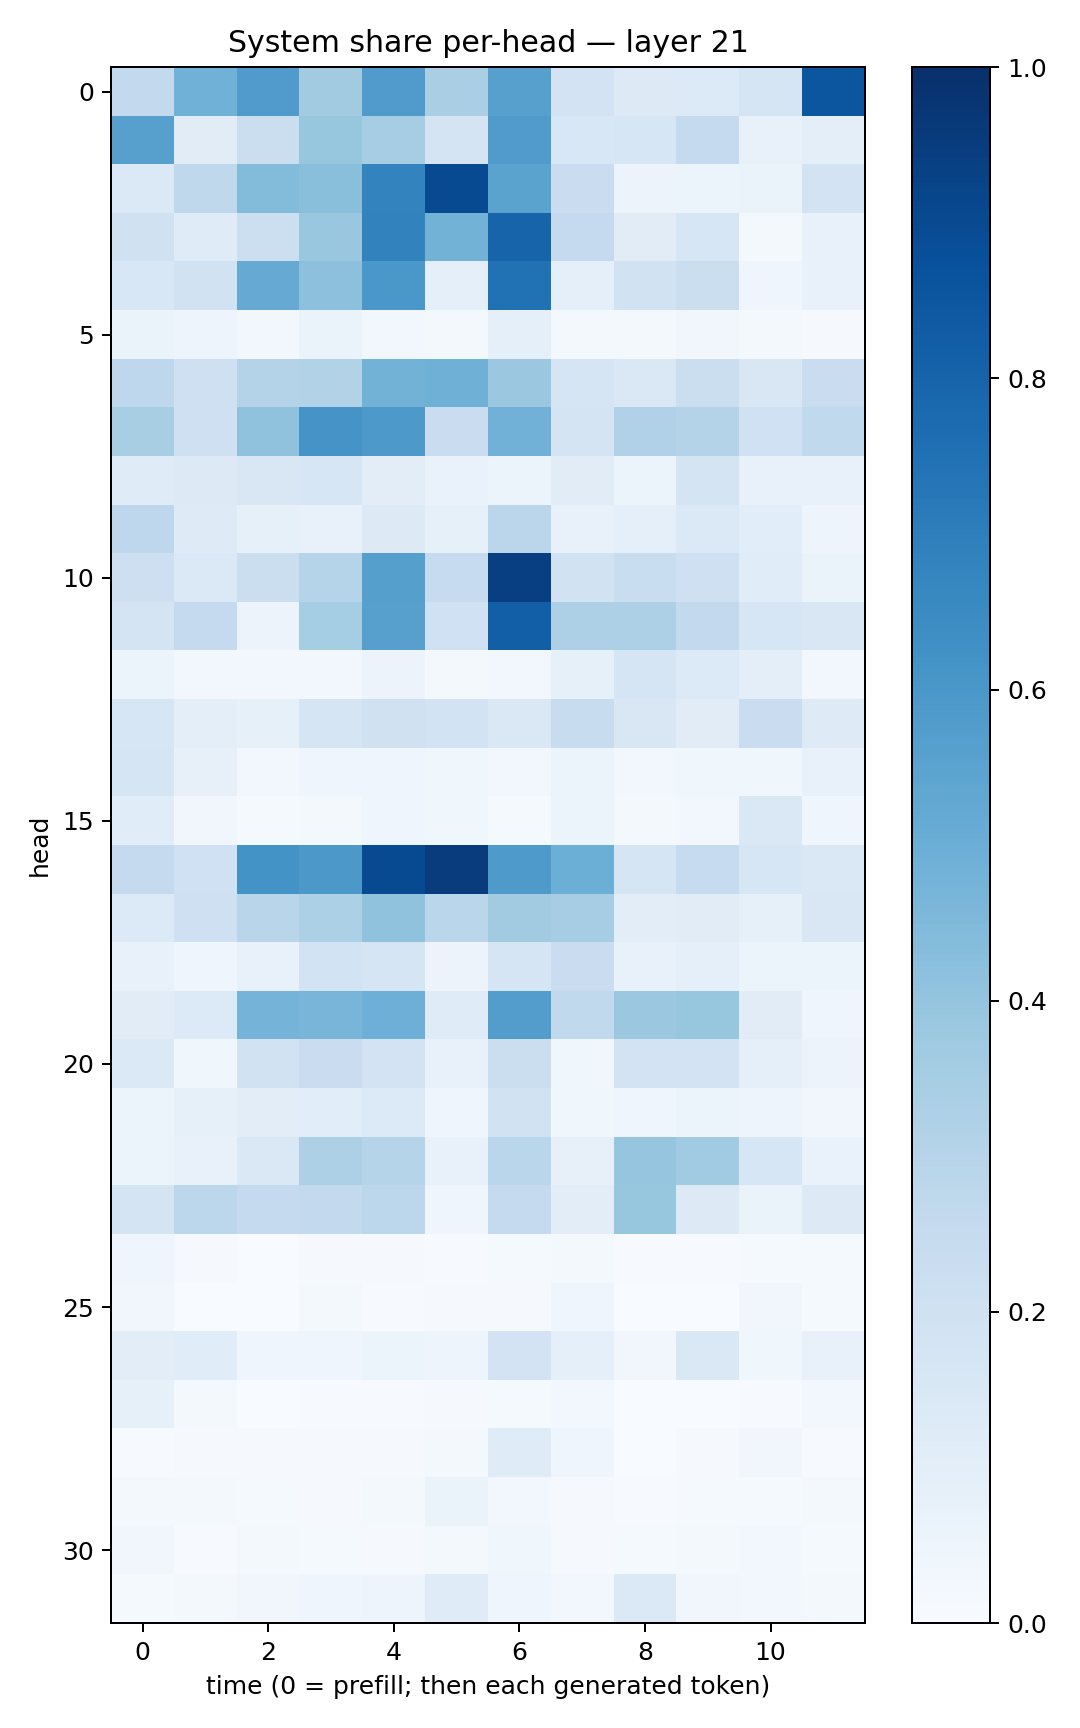

The data file committed next to this chart (first rows):
0.25813955, 0.48713708, 0.57840365, 0.3597191, 0.57962406, 0.3387071, 0.5624103, 0.1811011, 0.12569958, 0.13337184, 0.16922674, 0.8528942
0.5599, 0.1113, 0.2244, 0.3934, 0.3499, 0.1742, 0.579, 0.1548, 0.1564, 0.2514, 0.07712, 0.09619
0.1388, 0.2699, 0.4377, 0.4246, 0.6786, 0.8982, 0.5496, 0.2301, 0.05852, 0.06199, 0.06514, 0.1802
0.1962, 0.12, 0.2159, 0.3861, 0.6832, 0.48, 0.7973, 0.2509, 0.1108, 0.1591, 0.01999, 0.07123
0.1534, 0.1919, 0.5132, 0.4175, 0.5992, 0.0922, 0.7489, 0.08709, 0.191, 0.2222, 0.04202, 0.07539
0.06392, 0.04822, 0.02466, 0.06588, 0.02971, 0.01814, 0.09121, 0.01843, 0.02002, 0.0314, 0.02197, 0.008994
0.2749, 0.2102, 0.3063, 0.3126, 0.4802, 0.4903, 0.3822, 0.1699, 0.1448, 0.219, 0.1508, 0.2269
0.3419, 0.2076, 0.4099, 0.6126, 0.5931, 0.2273, 0.4818, 0.1726, 0.3202, 0.3067, 0.2017, 0.2617
0.1175, 0.1281, 0.1491, 0.1566, 0.103, 0.07019, 0.0595, 0.1099, 0.06206, 0.1756, 0.07524, 0.0725
0.275, 0.1244, 0.0838, 0.07224, 0.132, 0.08593, 0.2816, 0.07182, 0.08819, 0.138, 0.1087, 0.04709
0.2113, 0.1383, 0.2195, 0.2972, 0.5654, 0.2498, 0.9376, 0.1946, 0.2326, 0.2085, 0.1135, 0.06278
0.1744, 0.2524, 0.0566, 0.3527, 0.5619, 0.1997, 0.8196, 0.3263, 0.3251, 0.258, 0.1631, 0.1521
0.05198, 0.02618, 0.02723, 0.02668, 0.05583, 0.02106, 0.03003, 0.08509, 0.1678, 0.1337, 0.09452, 0.02499
0.1571, 0.09683, 0.08235, 0.168, 0.1985, 0.1846, 0.1471, 0.2398, 0.1495, 0.1103, 0.2284, 0.1237
0.1687, 0.07983, 0.02379, 0.04489, 0.04475, 0.03597, 0.03095, 0.05923, 0.02721, 0.03789, 0.03521, 0.07654
0.115, 0.03145, 0.01503, 0.02211, 0.0462, 0.03562, 0.01335, 0.05996, 0.02118, 0.02476, 0.143, 0.04677
0.25, 0.1997, 0.6173, 0.5941, 0.8953, 0.9522, 0.5861, 0.4978, 0.1669, 0.2479, 0.1603, 0.1468
0.1359, 0.2045, 0.2924, 0.3303, 0.4076, 0.2882, 0.3616, 0.3482, 0.1032, 0.1113, 0.08462, 0.1512
0.07157, 0.04644, 0.07414, 0.1844, 0.1687, 0.0549, 0.171, 0.2294, 0.07473, 0.08646, 0.06002, 0.06213
0.1129, 0.1333, 0.4746, 0.4668, 0.4958, 0.1207, 0.5711, 0.265, 0.3789, 0.3917, 0.1129, 0.04448
0.1403, 0.03625, 0.189, 0.2291, 0.1807, 0.07507, 0.225, 0.03707, 0.1834, 0.1829, 0.09091, 0.05517
0.05887, 0.08401, 0.1032, 0.1055, 0.1335, 0.04298, 0.1934, 0.03823, 0.03943, 0.05872, 0.04903, 0.03509
0.05433, 0.07512, 0.1448, 0.327, 0.3029, 0.07537, 0.2871, 0.07918, 0.3948, 0.3672, 0.1621, 0.06729
0.177, 0.2777, 0.2529, 0.2579, 0.2797, 0.04123, 0.2538, 0.1053, 0.393, 0.1288, 0.06499, 0.1326
0.04122, 0.01058, 0.003196, 0.009346, 0.008296, 0.007298, 0.01272, 0.01798, 0.005829, 0.005338, 0.01423, 0.01197
0.03296, 0.003516, 0.003795, 0.01709, 0.003961, 0.009856, 0.00878, 0.03924, 0.003113, 0.00384, 0.03241, 0.01547
0.1046, 0.1157, 0.04092, 0.04211, 0.05089, 0.04736, 0.1819, 0.08926, 0.03283, 0.1438, 0.03808, 0.07472
0.08593, 0.01623, 0.003641, 0.006547, 0.004678, 0.00785, 0.01549, 0.0289, 0.001543, 0.002985, 0.006226, 0.0267
0.006282, 0.0102, 0.008667, 0.009863, 0.008798, 0.01969, 0.1187, 0.04518, 0.00307, 0.007833, 0.03168, 0.005528
0.01967, 0.02013, 0.01509, 0.01136, 0.0204, 0.06595, 0.0278, 0.009726, 0.006228, 0.01522, 0.01387, 0.01755
0.03264, 0.005003, 0.02103, 0.01251, 0.008485, 0.02021, 0.03666, 0.01022, 0.01326, 0.01618, 0.02546, 0.01243
0.01286, 0.01992, 0.03374, 0.04075, 0.04988, 0.1177, 0.04126, 0.02834, 0.1372, 0.03354, 0.02542, 0.01837
